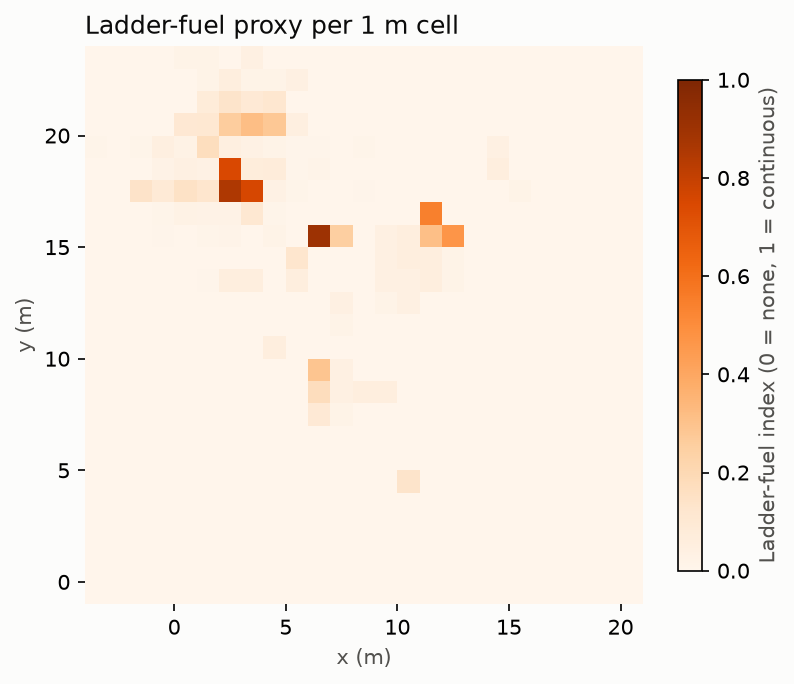

The file beside this chart, header and first rows:
x, y, occupancy_1_4, occupancy_1_8, gap_m, continuity, ladder_fuel_index
-3.50, -0.50, 0.0000, 0.0000, 19.8, 0.0000, 0.0000
-3.50, 0.50, 0.0000, 0.0000, 19.8, 0.0000, 0.0000
-3.50, 1.50, 0.0000, 0.0000, 19.8, 0.0000, 0.0000
-3.50, 2.50, 0.0000, 0.0000, 19.8, 0.0000, 0.0000
-3.50, 3.50, 0.0000, 0.0000, 19.8, 0.0000, 0.0000
-3.50, 4.50, 0.0000, 0.0000, 19.8, 0.0000, 0.0000
-3.50, 5.50, 0.0000, 0.0000, 19.8, 0.0000, 0.0000
-3.50, 6.50, 0.0000, 0.0000, 19.8, 0.0000, 0.0000
-3.50, 7.50, 0.0000, 0.0000, 19.8, 0.0000, 0.0000
-3.50, 8.50, 0.0000, 0.0000, 19.8, 0.0000, 0.0000
-3.50, 9.50, 0.0000, 0.0000, 19.8, 0.0000, 0.0000
-3.50, 10.50, 0.0000, 0.0000, 19.8, 0.0000, 0.0000
-3.50, 11.50, 0.0000, 0.0000, 19.8, 0.0000, 0.0000
-3.50, 12.50, 0.0000, 0.0000, 19.8, 0.0000, 0.0000
-3.50, 13.50, 0.0000, 0.0000, 19.8, 0.0000, 0.0000
-3.50, 14.50, 0.0000, 0.0000, 19.8, 0.0000, 0.0000
-3.50, 15.50, 0.0000, 0.0000, 19.8, 0.0000, 0.0000
-3.50, 16.50, 0.0000, 0.0000, 19.8, 0.0000, 0.0000
-3.50, 17.50, 0.0000, 0.0000, 19.8, 0.0000, 0.0000
-3.50, 18.50, 0.0000, 0.0000, 19.8, 0.0000, 0.0000
-3.50, 19.50, 0.0000, 0.0429, 5.3, 0.0000, 0.0086
-3.50, 20.50, 0.0000, 0.0000, 19.8, 0.0000, 0.0000
-3.50, 21.50, 0.0000, 0.0000, 19.8, 0.0000, 0.0000
-3.50, 22.50, 0.0000, 0.0000, 19.8, 0.0000, 0.0000
-3.50, 23.50, 0.0000, 0.0000, 19.8, 0.0000, 0.0000
-2.50, -0.50, 0.0000, 0.0000, 19.8, 0.0000, 0.0000
-2.50, 0.50, 0.0000, 0.0000, 19.8, 0.0000, 0.0000
-2.50, 1.50, 0.0000, 0.0000, 19.8, 0.0000, 0.0000
-2.50, 2.50, 0.0000, 0.0000, 19.8, 0.0000, 0.0000
-2.50, 3.50, 0.0000, 0.0000, 19.8, 0.0000, 0.0000
-2.50, 4.50, 0.0000, 0.0000, 19.8, 0.0000, 0.0000
-2.50, 5.50, 0.0000, 0.0000, 19.8, 0.0000, 0.0000
-2.50, 6.50, 0.0000, 0.0000, 19.8, 0.0000, 0.0000
-2.50, 7.50, 0.0000, 0.0000, 19.8, 0.0000, 0.0000
-2.50, 8.50, 0.0000, 0.0000, 19.8, 0.0000, 0.0000
-2.50, 9.50, 0.0000, 0.0000, 19.8, 0.0000, 0.0000
-2.50, 10.50, 0.0000, 0.0000, 19.8, 0.0000, 0.0000
-2.50, 11.50, 0.0000, 0.0000, 19.8, 0.0000, 0.0000
-2.50, 12.50, 0.0000, 0.0000, 19.8, 0.0000, 0.0000
-2.50, 13.50, 0.0000, 0.0000, 19.8, 0.0000, 0.0000
-2.50, 14.50, 0.0000, 0.0000, 19.8, 0.0000, 0.0000
-2.50, 15.50, 0.0000, 0.0000, 19.8, 0.0000, 0.0000
-2.50, 16.50, 0.0000, 0.0000, 19.8, 0.0000, 0.0000
-2.50, 17.50, 0.0000, 0.0000, 19.8, 0.0000, 0.0000
-2.50, 18.50, 0.0000, 0.0143, 7, 0.0000, 0.0029
-2.50, 19.50, 0.0000, 0.0143, 4.5, 0.0000, 0.0029
-2.50, 20.50, 0.0000, 0.0000, 19.8, 0.0000, 0.0000
-2.50, 21.50, 0.0000, 0.0000, 19.8, 0.0000, 0.0000
-2.50, 22.50, 0.0000, 0.0000, 19.8, 0.0000, 0.0000
-2.50, 23.50, 0.0000, 0.0000, 19.8, 0.0000, 0.0000
-1.50, -0.50, 0.0000, 0.0000, 19.8, 0.0000, 0.0000
-1.50, 0.50, 0.0000, 0.0000, 19.8, 0.0000, 0.0000
-1.50, 1.50, 0.0000, 0.0000, 19.8, 0.0000, 0.0000
-1.50, 2.50, 0.0000, 0.0000, 19.8, 0.0000, 0.0000
-1.50, 3.50, 0.0000, 0.0000, 19.8, 0.0000, 0.0000
-1.50, 4.50, 0.0000, 0.0000, 19.8, 0.0000, 0.0000
-1.50, 5.50, 0.0000, 0.0000, 19.8, 0.0000, 0.0000
-1.50, 6.50, 0.0000, 0.0000, 19.8, 0.0000, 0.0000
-1.50, 7.50, 0.0000, 0.0000, 19.8, 0.0000, 0.0000
-1.50, 8.50, 0.0000, 0.0000, 19.8, 0.0000, 0.0000
... 565 more rows
